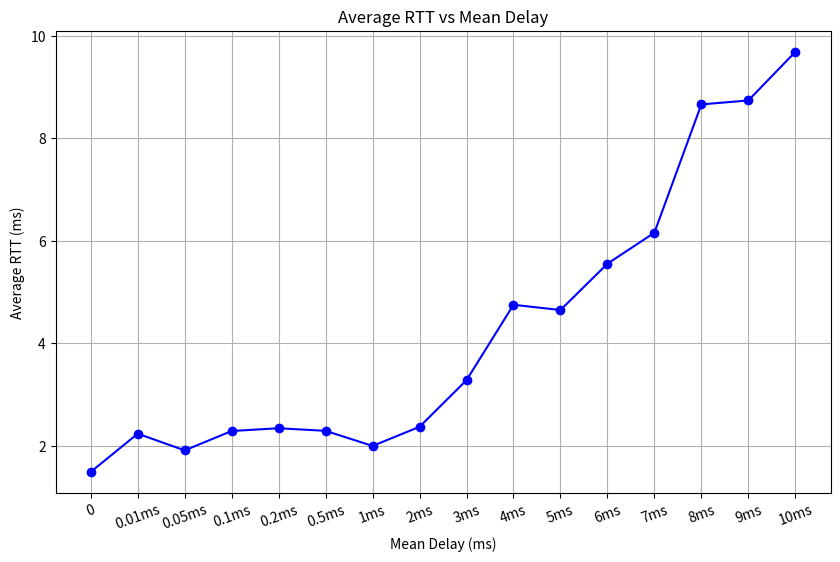

Here is the Python script that generated this plot:
import matplotlib.pyplot as plt

# Given data
mean_delay = [
    "0", "0.01ms", "0.05ms", "0.1ms", "0.2ms", "0.5ms", "1ms", "2ms", 
    "3ms", "4ms", "5ms", "6ms", "7ms", "8ms", "9ms", "10ms"
]
avg_rtt = [
    1.495, 2.241, 1.915, 2.293, 2.347, 2.296, 2.002, 2.375, 
    3.285, 4.755, 4.653, 5.556, 6.161, 8.664, 8.741, 9.688
]

# Create the plot
# Create the plot with diagonal x-axis labels
plt.figure(figsize=(10, 6))
plt.plot(mean_delay, avg_rtt, marker='o', linestyle='-', color='blue')
plt.title("Average RTT vs Mean Delay")
plt.xlabel("Mean Delay (ms)")
plt.ylabel("Average RTT (ms)")
plt.xticks(rotation=20)  # Make x-axis labels diagonal
plt.grid(True)
plt.savefig("average_rtt_vs_mean_delay.png")

